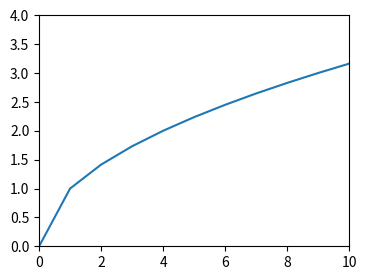

Generate this figure with matplotlib: (Note: this script raises an exception after producing the figure.)
%matplotlib widget
import matplotlib
import matplotlib.pyplot as plt
import numpy as np
events = []

matplotlib.get_backend()

fig, ax = plt.subplots(figsize=(4, 3), dpi=100)
ax.plot(np.linspace(0, 10, 11), np.linspace(0, 10, 11) ** 0.5)
ax.set_xlim(0, 10)
ax.set_ylim(0, 4)
def record(event):
    xdata, ydata = getattr(event, 'xdata', None), getattr(event, 'ydata', None)
    events.append((event.name, str(getattr(event, 'button', None)), getattr(event, 'key', None),
                   xdata if xdata is None else round(xdata, 3),
                   ydata if ydata is None else round(ydata, 3)))
for name in ['button_press_event', 'button_release_event', 'key_press_event',
             'scroll_event', 'resize_event']:
    fig.canvas.mpl_connect(name, record)

def fail(event):
    raise ValueError('a failing callback')
cid = fig.canvas.mpl_connect('button_press_event', fail)

fig.canvas.mpl_disconnect(cid)

type(fig.canvas).__name__, fig.canvas.toolbar_visible, fig.canvas.resizable

len(events)

events

print(repr(fig.canvas._message))

fig.canvas._message

pass

events[-2:]

pass

events[-1]

fig.canvas.toolbar.mode

print(fig.canvas.toolbar.mode, np.round(ax.get_xlim(), 3), np.round(ax.get_ylim(), 3))

pass

print(fig.canvas.toolbar.mode, ax.get_xlim(), ax.get_ylim())

pass

print(np.round(ax.get_xlim(), 3), np.round(ax.get_ylim(), 3))

pass

print(fig.get_size_inches(), fig.canvas._size, events[-1])

ax.set_title('drawn again')
fig.canvas.draw_idle()

fig.canvas.toolbar_visible = False
fig.canvas.header_visible = False
fig.canvas.footer_visible = False
fig.canvas.resizable = False
fig.canvas.toolbar_position = 'right'

fig2 = plt.figure(figsize=(3, 2), dpi=80)
plt.plot([3, 1, 2])

fig2.canvas

plt.show()

plt.close(fig2)
plt.close(fig)
plt.get_fignums()

plt.ioff()
fig3 = plt.figure(figsize=(2, 2))
plt.plot([1, 2])

fig3.canvas

plt.ion()
plt.close('all')
